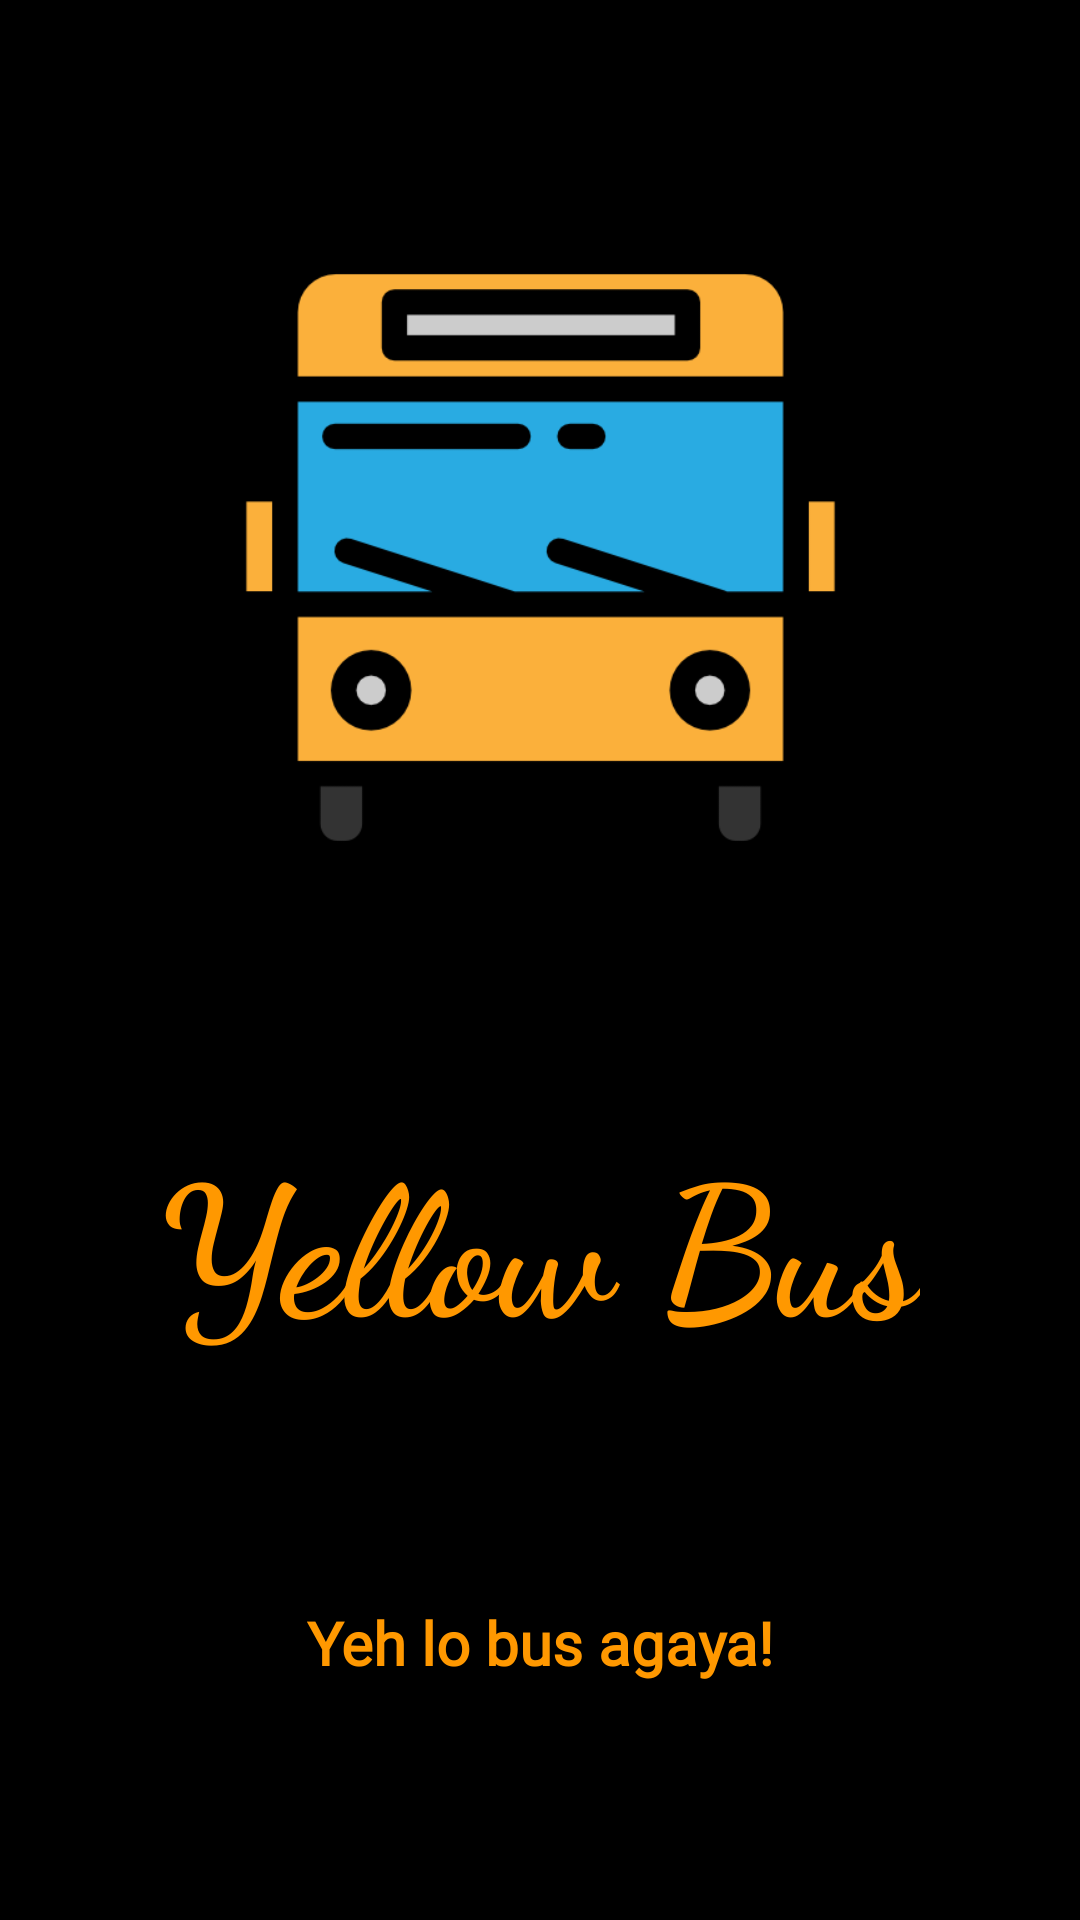

Here is an Android app screen rendered from its layout file. Give the layout XML and the strings, colors and styles it references.
<!-- AndroidManifest.xml: application theme Theme.BusTicketBooking -->
<!-- res/layout/activity_splash_screen.xml -->
<?xml version="1.0" encoding="utf-8"?>
<androidx.constraintlayout.widget.ConstraintLayout xmlns:android="http://schemas.android.com/apk/res/android"
    xmlns:app="http://schemas.android.com/apk/res-auto"
    xmlns:tools="http://schemas.android.com/tools"
    android:layout_width="match_parent"
    android:layout_height="match_parent"
    android:background="@color/black"
    tools:context=".SplashScreen">

    <TextView
        android:id="@+id/textView5"
        android:layout_width="wrap_content"
        android:layout_height="wrap_content"
        android:fontFamily="cursive"
        android:text="Yellow Bus"
        android:textColor="#FF9800"
        android:textSize="60sp"
        android:textStyle="bold"
        app:layout_constraintBottom_toTopOf="@+id/textView6"
        app:layout_constraintEnd_toEndOf="parent"
        app:layout_constraintHorizontal_bias="0.5"
        app:layout_constraintStart_toStartOf="parent"
        app:layout_constraintTop_toBottomOf="@+id/imageView" />

    <ImageView
        android:id="@+id/imageView"
        android:layout_width="265dp"
        android:layout_height="213dp"
        app:layout_constraintBottom_toTopOf="@+id/textView5"
        app:layout_constraintEnd_toEndOf="parent"
        app:layout_constraintHorizontal_bias="0.5"
        app:layout_constraintStart_toStartOf="parent"
        app:layout_constraintTop_toTopOf="parent"
        app:srcCompat="@drawable/icon" />

    <TextView
        android:id="@+id/textView6"
        android:layout_width="wrap_content"
        android:layout_height="wrap_content"
        android:fontFamily="@font/roboto_slab"
        android:text="Yeh lo bus agaya!"
        android:textColor="#FF9800"
        android:textSize="20sp"
        android:textStyle="bold"
        app:layout_constraintBottom_toBottomOf="parent"
        app:layout_constraintEnd_toEndOf="parent"
        app:layout_constraintHorizontal_bias="0.5"
        app:layout_constraintStart_toStartOf="parent"
        app:layout_constraintTop_toBottomOf="@+id/textView5" />
</androidx.constraintlayout.widget.ConstraintLayout>
<!-- resources referenced by this layout -->
<resources>
  <color name="black">#FF000000</color>
  <!-- drawable icon: png bitmap (drawable, 13757 bytes) -->
  <style name="Theme.BusTicketBooking" parent="Theme.MaterialComponents.DayNight.DarkActionBar">
          
          <item name="colorPrimary">#FF9800</item>
          <item name="colorPrimaryVariant">@color/purple_700</item>
          <item name="colorOnPrimary">@color/white</item>
          
          <item name="colorSecondary">@color/teal_200</item>
          <item name="colorSecondaryVariant">@color/teal_700</item>
          <item name="colorOnSecondary">@color/black</item>
          
          <item name="android:statusBarColor" tools:targetApi="l">?attr/colorPrimaryVariant</item>
          
      </style>
  <color name="purple_700">#FF3700B3</color>
  <color name="white">#FFFFFFFF</color>
  <color name="teal_200">#FF03DAC5</color>
  <color name="teal_700">#FF018786</color>
</resources>
